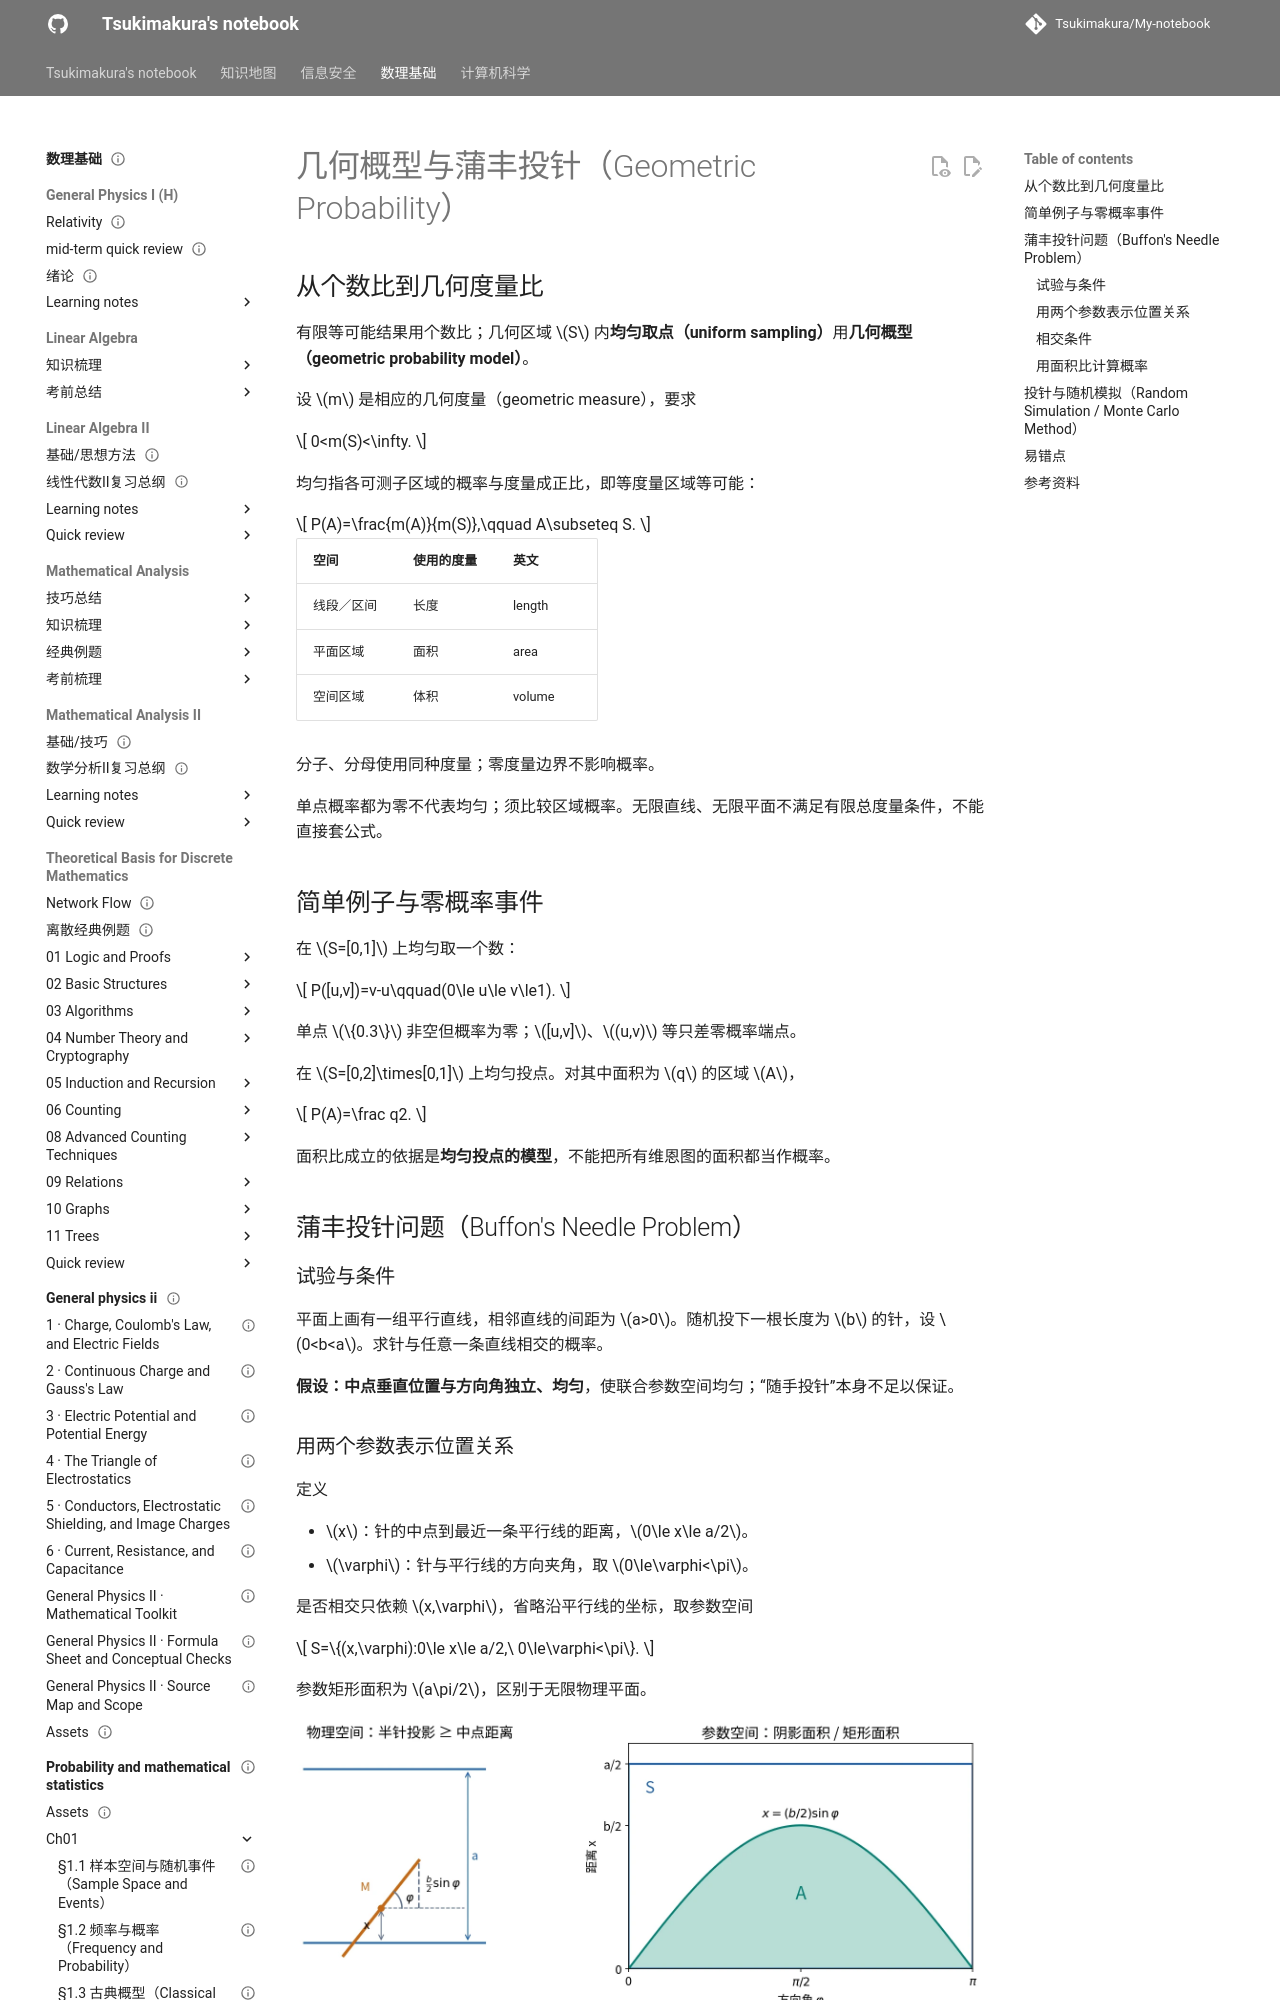

repository: Tsukimakura/My-notebook · page: 数理基础/probability-and-mathematical-statistics/ch01/04-geometric-probability/index.html · generator: mkdocs

---
title: "几何概型与蒲丰投针（Geometric Probability）"
status: draft
tags: [math-physics, probability, geometry, simulation]
created: 2026-10-06
updated: 2026-10-06
sources:
  - "第二节课 course_87789_sub_1973627/course_content.md，约 34:39–52:59"
  - "第二节课课堂补充截图：course_87789_sub_1973627/ppt_030.png–ppt_043.png"
  - "PS ch1-2026.pdf，PDF 第 48 页：零概率事件的区间例子"
---

# 几何概型与蒲丰投针（Geometric Probability）

## 前置知识

[古典概型](03-classical-probability.md)、区间长度、平面面积与定积分。

## 从个数比到几何度量比

古典概型使用有限个等可能样本点的个数之比。若试验结果是在某个几何区域 $S$ 中**均匀取点（uniform sampling）**，可使用**几何概型（geometric probability model）**。

设 $m$ 是相应的几何度量（geometric measure），要求

$$
0<m(S)<\infty.
$$

均匀取点的准确含义是：在 $S$ 内，任意可测子区域被选中的概率与其度量成正比；度量相同的区域具有相同概率。于是

$$
P(A)=\frac{m(A)}{m(S)},\qquad A\subseteq S.
$$

| 空间 | 使用的度量 | 英文 |
| --- | --- | --- |
| 线段／区间 | 长度 | length |
| 平面区域 | 面积 | area |
| 空间区域 | 体积 | volume |

分子、分母必须使用同一种度量。零长度、零面积或零体积的边界可以属于事件，但不影响此模型的概率。

均匀取点要求“等度量子区域等可能”，不能仅用“每个点等可能”来判断。连续模型中每个单点的概率都可能为零，这一点本身不足以说明区域内均匀取点。也不能在无限长直线或整个无限平面上直接套用有限区域的均匀概率公式。

## 简单例子与零概率事件

在 $S=[0,1]$ 上均匀取一个数：

$$
P([u,v])=v-u\qquad(0\le u\le v\le1).
$$

单点 $\{0.3\}$ 的长度为零，所以概率为零，但它仍是非空事件。区间 $[u,v]$、$(u,v)$ 等只相差端点，在该模型中具有相同概率。

在 $S=[0,2]\times[0,1]$ 上均匀投点。对其中面积为 $q$ 的区域 $A$，

$$
P(A)=\frac q2.
$$

面积比成立的依据是**均匀投点的模型**，不能把所有维恩图的面积都当作概率。

## 蒲丰投针问题（Buffon's Needle Problem）

### 试验与条件

平面上画有一组平行直线，相邻直线的间距为 $a>0$。随机投下一根长度为 $b$ 的针，设 $0<b<a$。求针与任意一条直线相交的概率。

模型采用均匀的位置和方向分布：针的中点在一个条带中的垂直位置均匀，针的方向角均匀；相应位置与角度构成均匀的联合参数模型。只说明“随手投针”而不指定这些条件，不能保证后面的面积比成立。

### 用两个参数表示位置关系

定义

- $x$：针的中点到最近一条平行线的距离，$0\le x\le a/2$。
- $\varphi$：针与平行线的方向夹角，取 $0\le\varphi<\pi$。

虽然真实针的位置还包含沿平行线的坐标等信息，但是否相交只依赖这两个参数。把与相交判断无关的信息省略后，样本空间为

$$
S=\{(x,\varphi):0\le x\le a/2,\ 0\le\varphi<\pi\}.
$$

该参数空间是一个矩形，面积为 $a\pi/2$。注意它不是无限的物理平面。

![自绘：针中点到最近平行线的距离x、半针的垂直投影，以及参数空间中的相交事件区域](../assets/buffon-needle.webp)

图 4：左侧展示针与直线的相交条件；右侧在参数空间中画出满足该条件的阴影区域。来源：第二节课截图 `ppt_035`–`ppt_041` 与约 40:03–46:02 的讲解；自绘，许可见[图片说明](../assets/README.md)。
